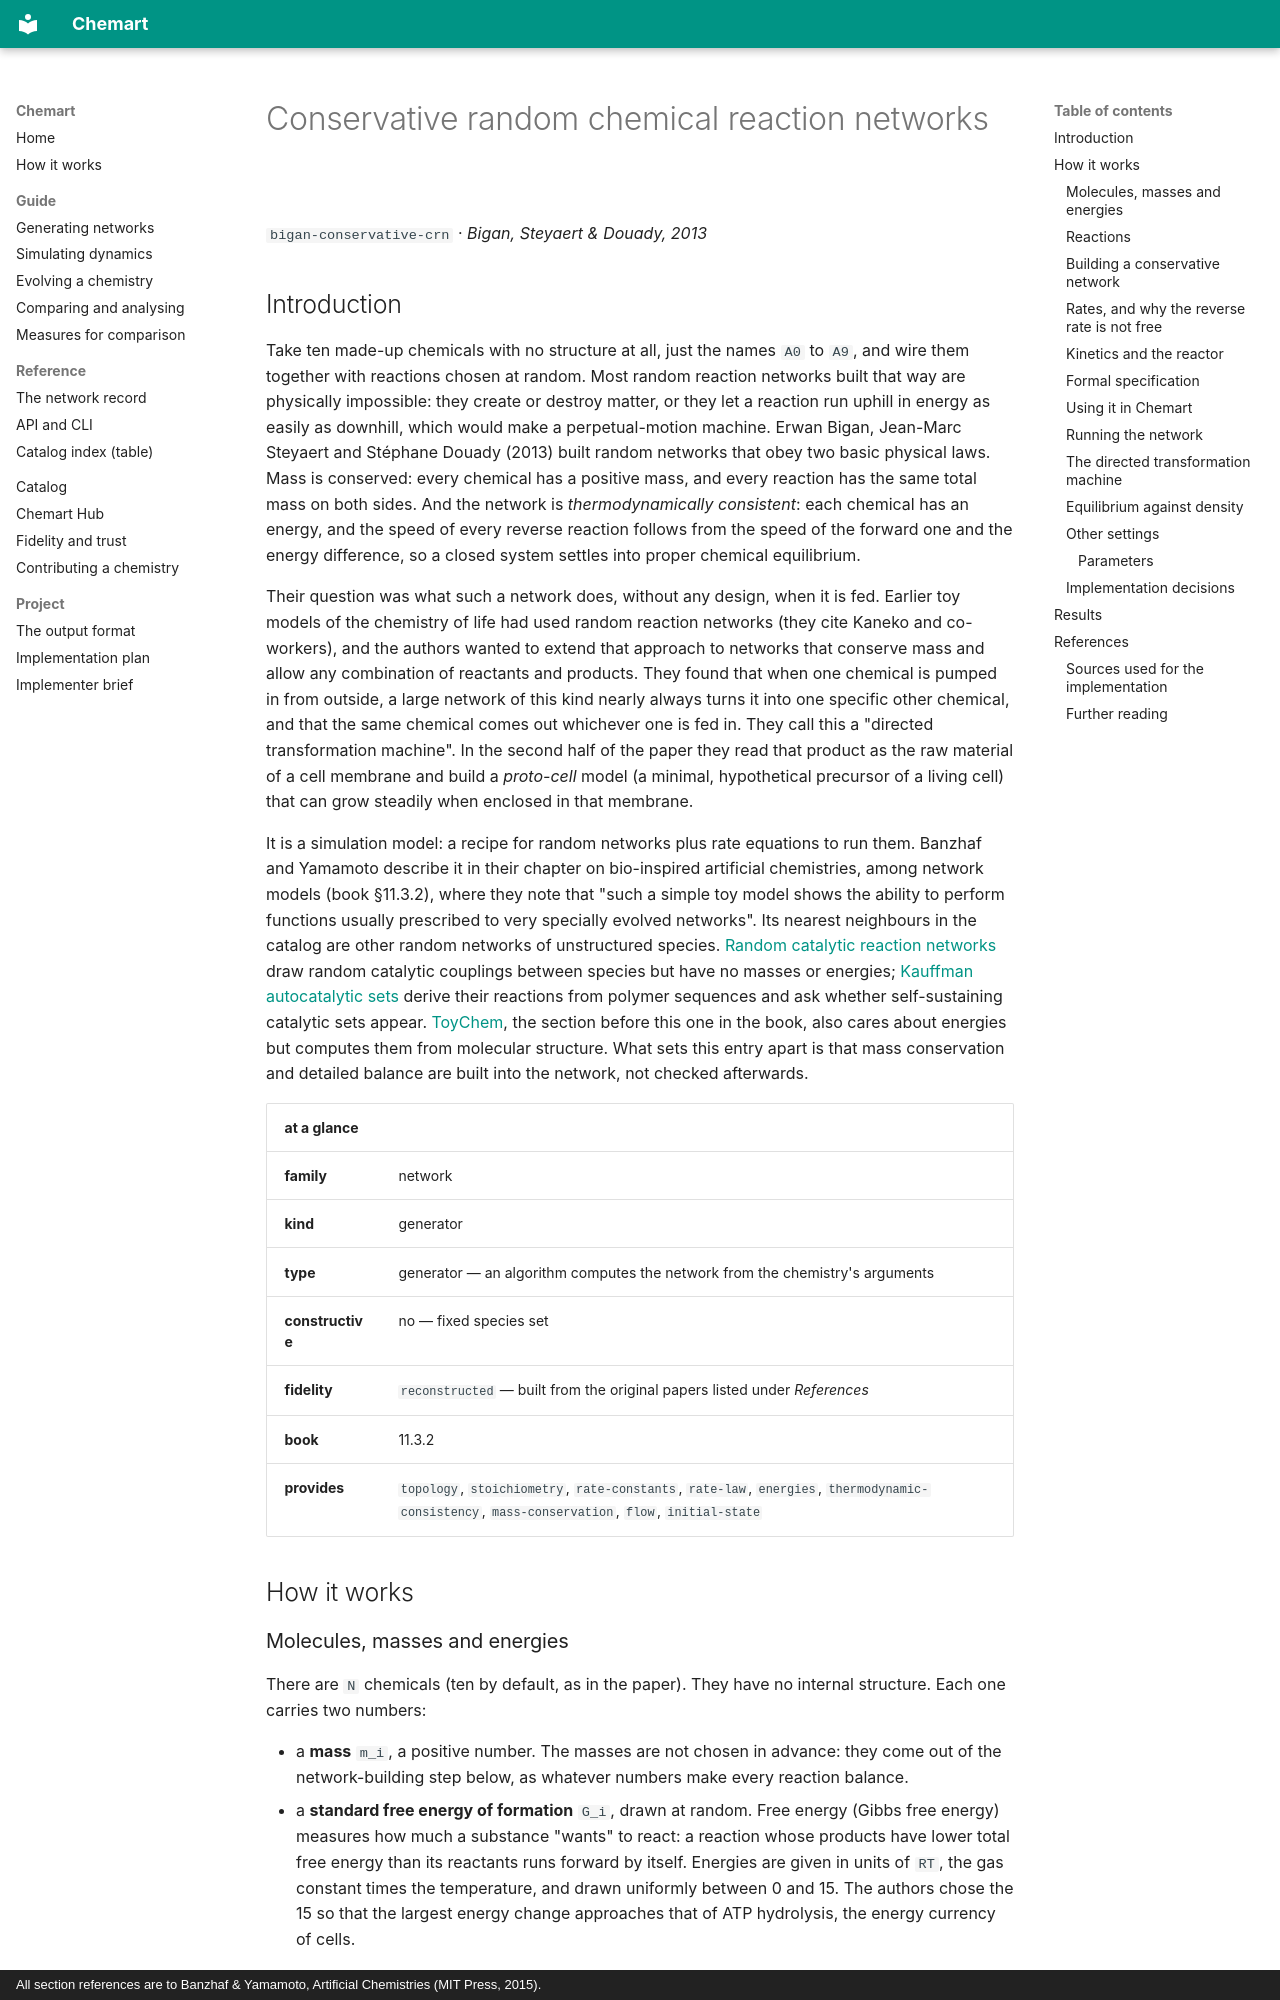

repository: MarcoTuc/Chemart · page: catalog/bigan-conservative-crn/index.html · generator: mkdocs · copyright: All section references are to Banzhaf & Yamamoto, Artificial Chemistries (MIT Press, 2015).

<!-- Generated by tools/gen_catalog_pages.py from catalog/chemistries/bigan-conservative-crn.yaml and catalog/explainers/bigan-conservative-crn.md. Edit those, not this file. -->

# Conservative random chemical reaction networks

`bigan-conservative-crn` · *Bigan, Steyaert & Douady, 2013*

## Introduction

Take ten made-up chemicals with no structure at all, just the names `A0` to
`A9`, and wire them together with reactions chosen at random. Most random
reaction networks built that way are physically impossible: they create or
destroy matter, or they let a reaction run uphill in energy as easily as
downhill, which would make a perpetual-motion machine. Erwan Bigan, Jean-Marc
Steyaert and Stéphane Douady (2013) built random networks that obey two basic
physical laws. Mass is conserved: every chemical has a positive mass, and every
reaction has the same total mass on both sides. And the network is
*thermodynamically consistent*: each chemical has an energy, and the speed of
every reverse reaction follows from the speed of the forward one and the energy
difference, so a closed system settles into proper chemical equilibrium.

Their question was what such a network does, without any design, when it is
fed. Earlier toy models of the chemistry of life had used random reaction
networks (they cite Kaneko and co-workers), and the authors wanted to extend
that approach to networks that conserve mass and allow any combination of
reactants and products. They found that when one chemical is pumped in from
outside, a large network of this kind nearly always turns it into one specific
other chemical, and that the same chemical comes out whichever one is fed in.
They call this a "directed transformation machine". In the second half of the
paper they read that product as the raw material of a cell membrane and build a
*proto-cell* model (a minimal, hypothetical precursor of a living cell) that
can grow steadily when enclosed in that membrane.

It is a simulation model: a recipe for random networks plus rate equations to
run them. Banzhaf and Yamamoto describe it in their chapter on bio-inspired
artificial chemistries, among network models (book §11.3.2), where they note
that "such a simple toy model shows the ability to perform functions usually
prescribed to very specially evolved networks". Its nearest neighbours in the
catalog are other random networks of unstructured species.
[Random catalytic reaction networks](random-catalytic-networks.md) draw random
catalytic couplings between species but have no masses or energies;
[Kauffman autocatalytic sets](kauffman-autocatalytic-sets.md) derive their
reactions from polymer sequences and ask whether self-sustaining catalytic
sets appear. [ToyChem](toychem.md), the section before this one in the book,
also cares about energies but computes them from molecular structure. What
sets this entry apart is that mass conservation and detailed balance are built
into the network, not checked afterwards.

| at a glance | |
|---|---|
| **family** | network |
| **kind** | generator |
| **type** | generator — an algorithm computes the network from the chemistry's arguments |
| **constructive** | no — fixed species set |
| **fidelity** | `reconstructed` — built from the original papers listed under *References* |
| **book** | 11.3.2 |
| **provides** | `topology`, `stoichiometry`, `rate-constants`, `rate-law`, `energies`, `thermodynamic-consistency`, `mass-conservation`, `flow`, `initial-state` |

## How it works

### Molecules, masses and energies

There are `N` chemicals (ten by default, as in the paper). They have no
internal structure. Each one carries two numbers:

- a **mass** `m_i`, a positive number. The masses are not chosen in advance:
  they come out of the network-building step below, as whatever numbers make
  every reaction balance.
- a **standard free energy of formation** `G_i`, drawn at random. Free energy
  (Gibbs free energy) measures how much a substance "wants" to react: a
  reaction whose products have lower total free energy than its reactants runs
  forward by itself. Energies are given in units of `RT`, the gas constant times
  the temperature, and drawn uniformly between 0 and 15. The authors chose the
  15 so that the largest energy change approaches that of ATP hydrolysis, the
  energy currency of cells.
